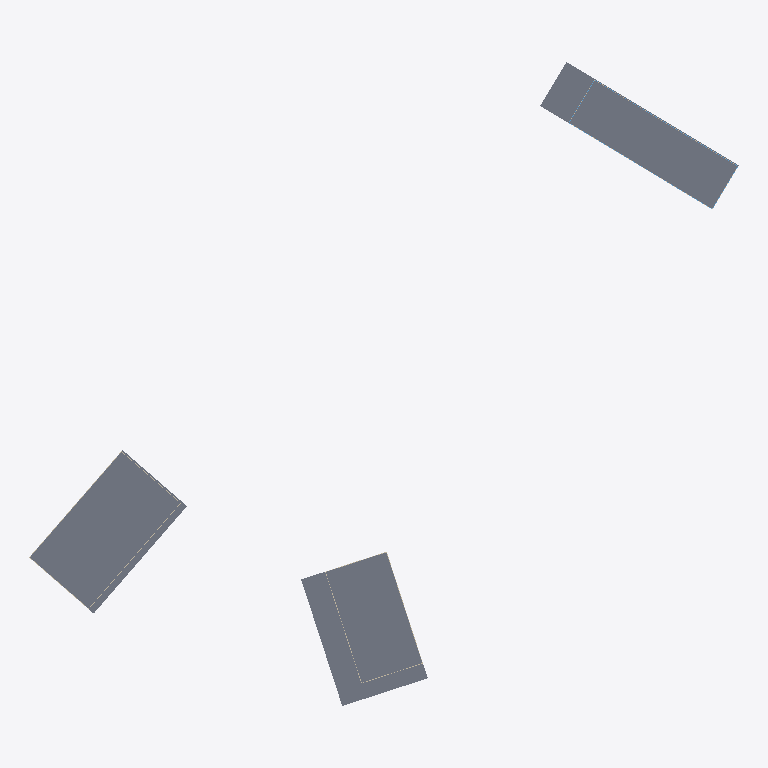
Plan cut of the same IFC building model at storey 'Site2_Building - Level 2' (level 0.00 m, cut at 1.40 m), seen from above with north up, elements coloured by IFC class: 8 walls (beige), 6 slabs (grey). Cut surfaces are drawn darker.
Extent 432.7 m × 391.9 m × 12.4 m (x, y, z). Storeys (10): Site1_Building - Level 1 at 0.00 m; Site2_Building - Level 1 at 0.00 m; Site3_Building - Level 1 at 0.00 m; Site1_Building - Level 2 at 0.00 m; Site2_Building - Level 2 at 0.00 m; Site3_Building - Level 2 at 0.00 m; Site1_Building - Level 3 at 0.01 m; Site2_Building - Level 3 at 0.01 m; Site2_Building - Level 4 at 0.01 m; Site2_Building - Level 5 at 0.01 m. Elements (911): 848 IfcWindow, 40 IfcWall, 13 IfcSlab, 10 IfcRoof.

HEADER;
FILE_DESCRIPTION(('ViewDefinition[DesignTransferView]'),'2;1');
FILE_NAME('null','2025-05-21T15:31:27+02:00',(''),(''),'IfcOpenShell 0.8.2','IfcOpenShell 0.8.2','');
FILE_SCHEMA(('IFC4'));
ENDSEC;
DATA;
#1=IFCPROJECT('0jGNUACTH7cgXsCFwssnWb',$,'Multi-Building Project',$,$,$,$,(#10),#5);
#12=IFCSITE('2Q668X2KX6oOmsRqgD$uF$',$,'Shared Site',$,$,$,$,$,$,$,$,$,$,$);
#21=IFCBUILDING('0pNxz54fH0e8aXiASua715',$,'Site1_Building',$,$,#25,$,$,$,$,$,$);
#6222=IFCBUILDING('0Rua3ztZ96Hhqsofh8qPAu',$,'Site2_Building',$,$,#6225,$,$,$,$,$,$);
#16548=IFCBUILDING('3dOhJHlQ9F5QlL4bzaz6jr',$,'Site3_Building',$,$,#16551,$,$,$,$,$,$);
#26=IFCBUILDINGSTOREY('1qYZT6Brv5AASDI2sEsWor',$,'Site1_Building - Level 1',$,$,#35,$,$,$,$);
#2090=IFCBUILDINGSTOREY('1MgSoC2e984wjWCrRA0rgU',$,'Site1_Building - Level 2',$,$,#2098,$,$,$,$);
#4153=IFCBUILDINGSTOREY('3R6LfksHf6Ig7DBglFu8Ro',$,'Site1_Building - Level 3',$,$,#4161,$,$,$,$);
#6226=IFCBUILDINGSTOREY('0xDGXnZSjBRBv8Y0M8orcy',$,'Site2_Building - Level 1',$,$,#6235,$,$,$,$);
#8290=IFCBUILDINGSTOREY('22EjzKEe9EEw8YkSxYjYAD',$,'Site2_Building - Level 2',$,$,#8298,$,$,$,$);
#10353=IFCBUILDINGSTOREY('0iN3Ijsz16tRTLiZUy5oyI',$,'Site2_Building - Level 3',$,$,#10361,$,$,$,$);
#12416=IFCBUILDINGSTOREY('2oQpmca4X6lxFrUcL70rMC',$,'Site2_Building - Level 4',$,$,#12424,$,$,$,$);
#14479=IFCBUILDINGSTOREY('2gNox5RSf9gR3pq9o8NXac',$,'Site2_Building - Level 5',$,$,#14487,$,$,$,$);
#16552=IFCBUILDINGSTOREY('2kWB$U1j1EVfDQojH2_xXD',$,'Site3_Building - Level 1',$,$,#16561,$,$,$,$);
#18264=IFCBUILDINGSTOREY('3ng6LLToH8cvIn_jSTpbRm',$,'Site3_Building - Level 2',$,$,#18272,$,$,$,$);
#36=IFCSLAB('2tFZ865SP4uPBpxTvthU9c',$,'Site1_Building - Floor Level 1',$,$,$,#41,$,$);
#6236=IFCSLAB('1BoikBaNT25xlj6$6uBQ7$',$,'Site2_Building - Floor Level 1',$,$,$,#6241,$,$);
#16562=IFCSLAB('3voxodhob3igw4_WFEWHON',$,'Site3_Building - Floor Level 1',$,$,$,#16567,$,$);
#16542=IFCSLAB('32B8Z0vWr9DAMUSCjC75W7',$,'Site3',$,$,$,#16547,$,$);
#6216=IFCSLAB('3a5QB$bOj8OurJiccNXfj6',$,'Site2',$,$,$,#6221,$,$);
#14=IFCSLAB('3R$lqWXGLFAxJPzE9e_$gP',$,'Site1',$,$,$,#19,$,$);
#417=IFCWALL('0v3d8wYcv5SulWpflXKm$K',$,'Site1_Building - Wall 2 (Level 1)',$,$,#438,#433,$,$);
#1429=IFCWALL('0Z4GqliIj5wPxSQkFvD1va',$,'Site1_Building - Wall 4 (Level 1)',$,$,#1450,#1445,$,$);
#16877=IFCWALL('2wMcPMguvEJew$a2JXblwV',$,'Site3_Building - Wall 2 (Level 1)',$,$,#16898,#16893,$,$);
#17713=IFCWALL('0qsBlivYPCqQoF5yNdSseE',$,'Site3_Building - Wall 4 (Level 1)',$,$,#17734,#17729,$,$);
#43=IFCWALL('1zjQGH1hD5DQr195HzkQuz',$,'Site1_Building - Wall 1 (Level 1)',$,$,#64,#59,$,$);
#1055=IFCWALL('3H8fjrm7n60u7aSIPQenmU',$,'Site1_Building - Wall 3 (Level 1)',$,$,#1076,#1071,$,$);
#17405=IFCWALL('30u$hAlIbB6RKOZNuqfQcA',$,'Site3_Building - Wall 3 (Level 1)',$,$,#17426,#17421,$,$);
#16569=IFCWALL('2TR$yPy2n02xW5kJhI3DWc',$,'Site3_Building - Wall 1 (Level 1)',$,$,#16590,#16585,$,$);
ENDSEC;